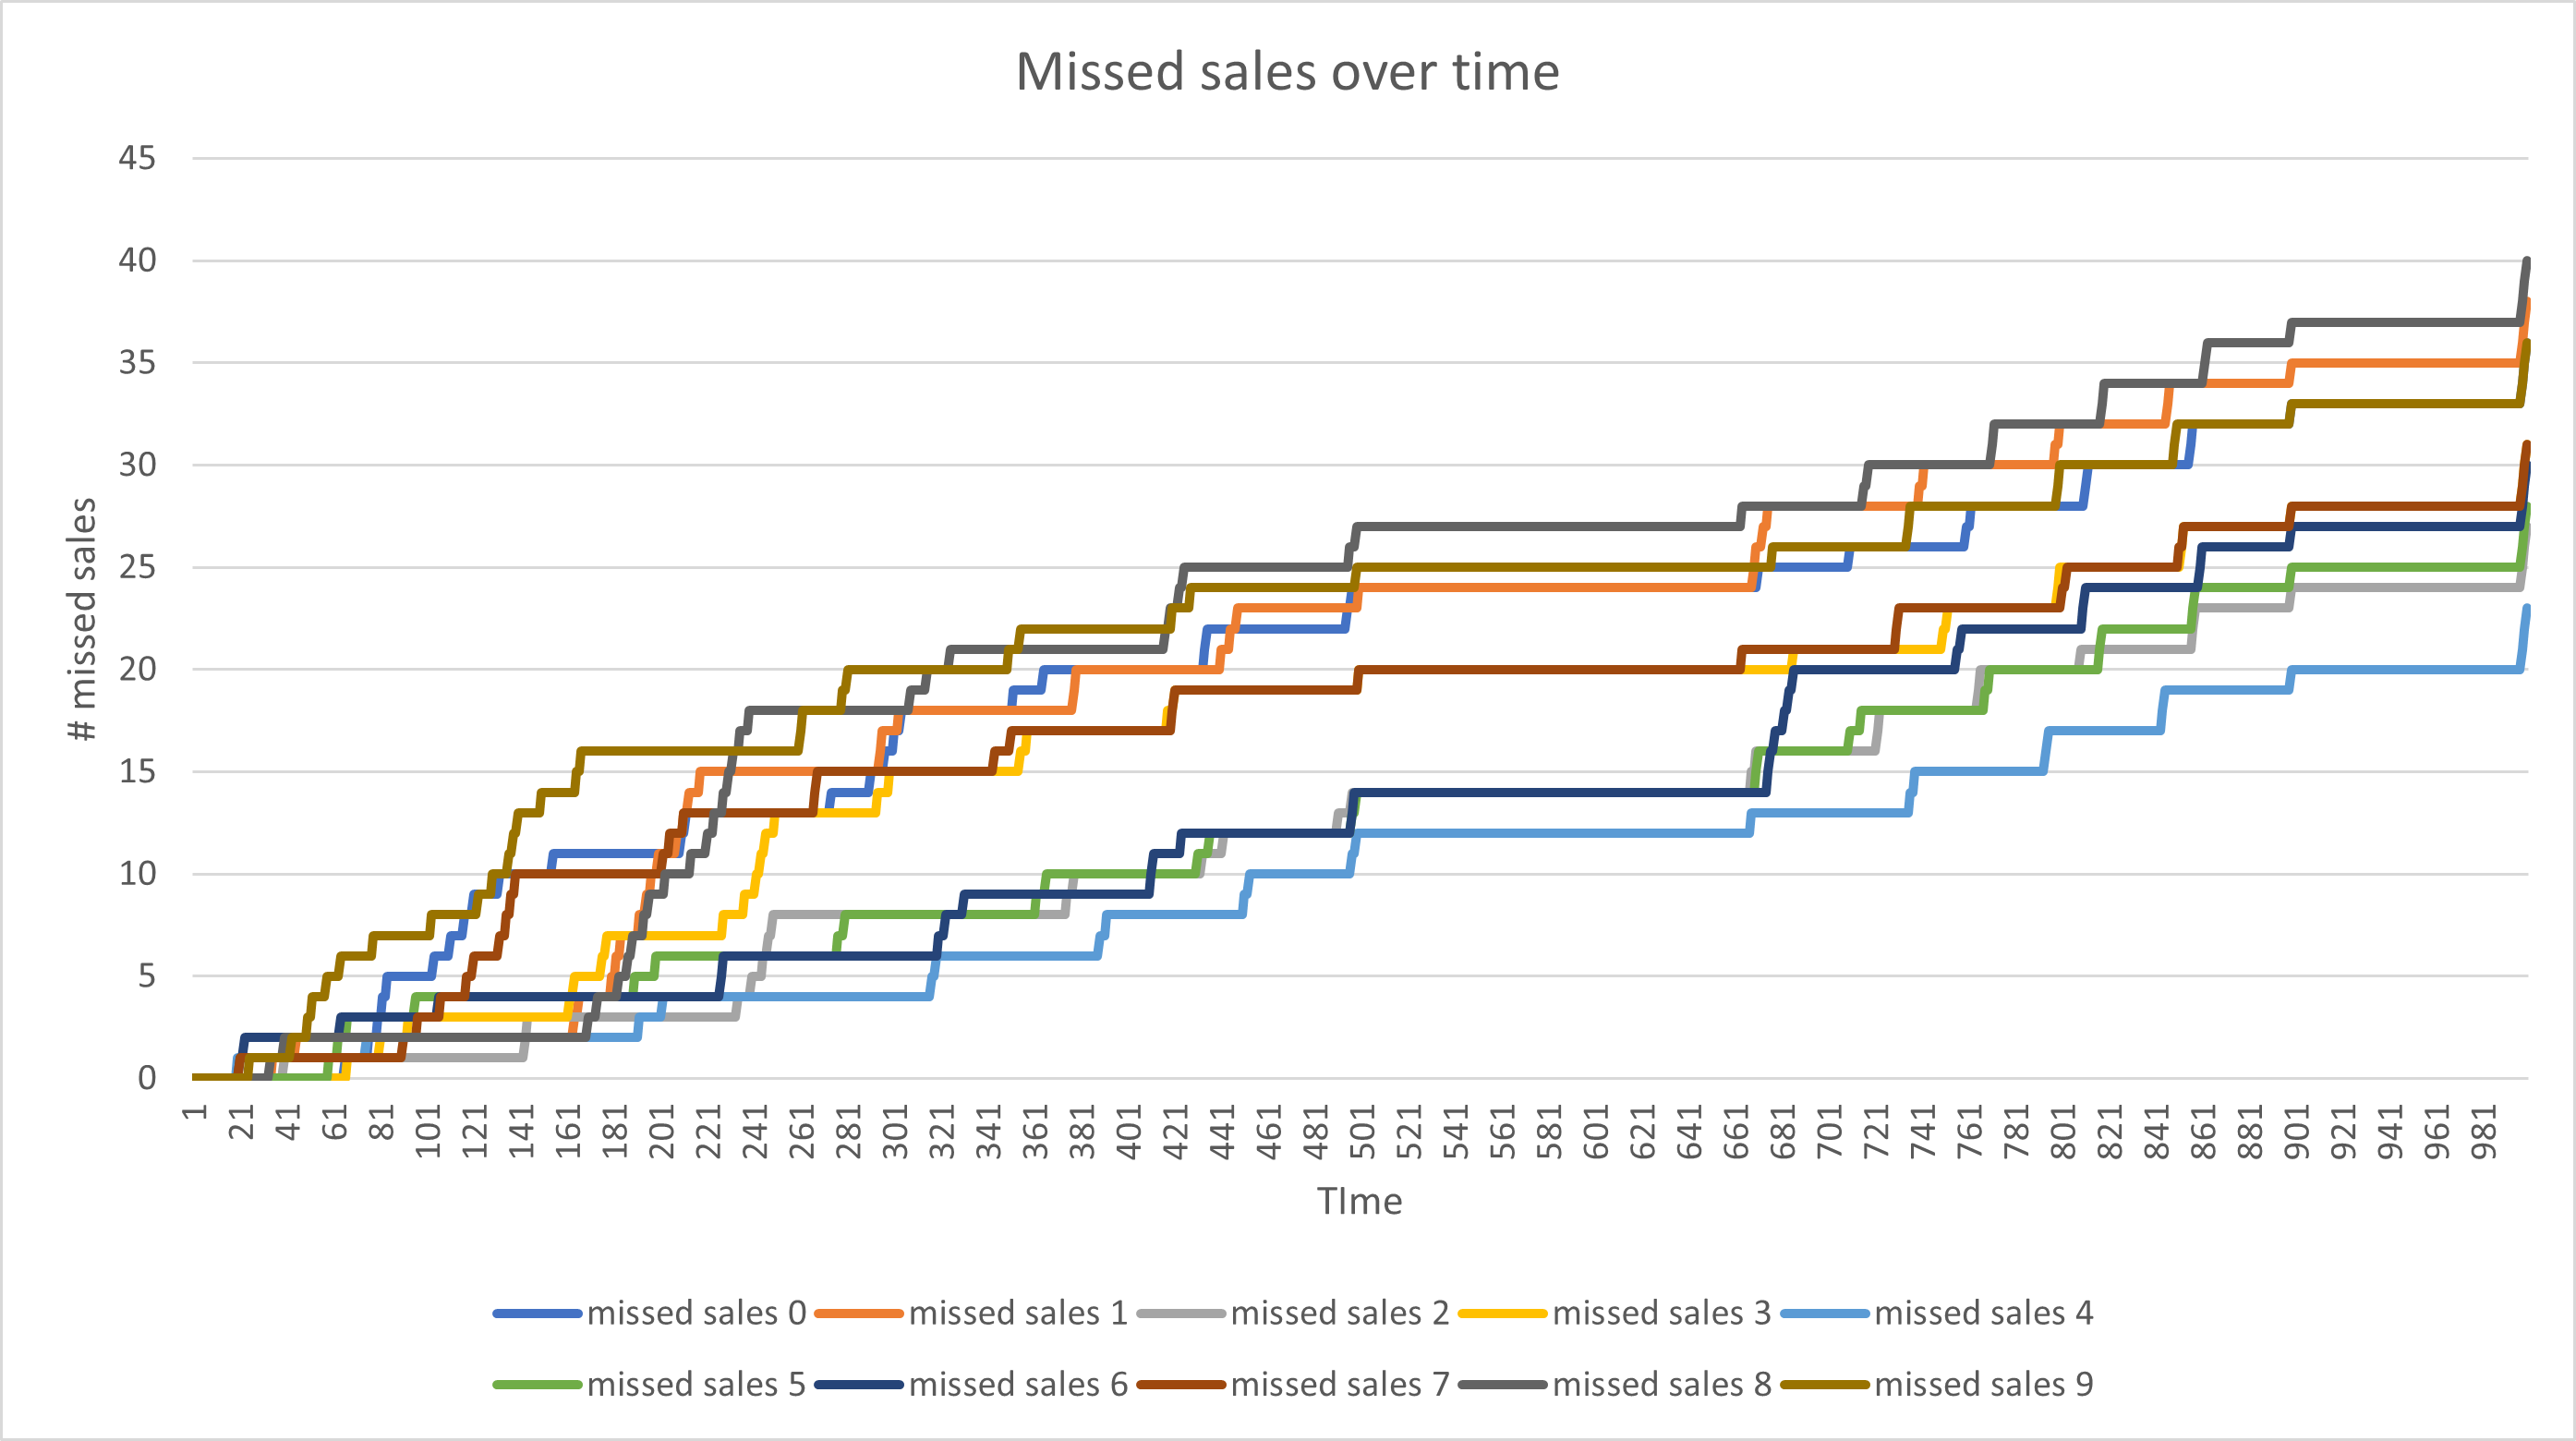

Values plotted in this chart, from the file beside it:
, missed sales 0, missed sales 1, missed sales 2, missed sales 3, missed sales 4, missed sales 5, missed sales 6, missed sales 7, missed sales 8, missed sales 9
0, 0, 0, 0, 0, 0, 0, 0, 0, 0, 0
1, 0, 0, 0, 0, 0, 0, 0, 0, 0, 0
2, 0, 0, 0, 0, 0, 0, 0, 0, 0, 0
3, 0, 0, 0, 0, 0, 0, 0, 0, 0, 0
4, 0, 0, 0, 0, 0, 0, 0, 0, 0, 0
5, 0, 0, 0, 0, 0, 0, 0, 0, 0, 0
6, 0, 0, 0, 0, 0, 0, 0, 0, 0, 0
7, 0, 0, 0, 0, 0, 0, 0, 0, 0, 0
8, 0, 0, 0, 0, 0, 0, 0, 0, 0, 0
9, 0, 0, 0, 0, 0, 0, 0, 0, 0, 0
10, 0, 0, 0, 0, 0, 0, 0, 0, 0, 0
11, 0, 0, 0, 0, 0, 0, 0, 0, 0, 0
12, 0, 0, 0, 0, 0, 0, 0, 0, 0, 0
13, 0, 0, 0, 0, 0, 0, 0, 0, 0, 0
14, 0, 0, 0, 0, 0, 0, 0, 0, 0, 0
15, 0, 0, 0, 0, 0, 0, 0, 0, 0, 0
16, 0, 0, 0, 0, 0, 0, 0, 0, 0, 0
17, 0, 0, 0, 0, 0, 0, 0, 0, 0, 0
18, 0, 0, 0, 0, 0, 0, 0, 0, 0, 0
19, 0, 0, 0, 0, 1, 0, 0, 0, 0, 0
20, 0, 0, 0, 0, 1, 0, 1, 1, 0, 0
21, 0, 0, 0, 0, 1, 0, 1, 1, 0, 0
22, 0, 0, 0, 0, 1, 0, 2, 1, 0, 0
23, 0, 0, 0, 0, 1, 0, 2, 1, 0, 0
24, 0, 0, 0, 0, 1, 0, 2, 1, 0, 1
25, 0, 0, 0, 0, 1, 0, 2, 1, 0, 1
26, 0, 0, 0, 0, 1, 0, 2, 1, 0, 1
27, 0, 0, 0, 0, 1, 0, 2, 1, 0, 1
28, 0, 0, 0, 0, 1, 0, 2, 1, 0, 1
29, 0, 0, 0, 0, 1, 0, 2, 1, 0, 1
30, 0, 0, 0, 0, 1, 0, 2, 1, 0, 1
31, 0, 0, 0, 0, 1, 0, 2, 1, 0, 1
32, 0, 0, 0, 0, 1, 0, 2, 1, 0, 1
33, 0, 0, 0, 0, 1, 0, 2, 1, 1, 1
34, 0, 1, 0, 0, 1, 0, 2, 1, 1, 1
35, 0, 1, 0, 0, 1, 0, 2, 1, 1, 1
36, 0, 1, 0, 0, 1, 0, 2, 1, 1, 1
37, 0, 1, 0, 0, 1, 0, 2, 1, 1, 1
38, 0, 1, 0, 0, 1, 0, 2, 1, 1, 1
39, 0, 1, 1, 0, 1, 0, 2, 1, 2, 1
40, 0, 1, 1, 0, 1, 0, 2, 1, 2, 1
41, 0, 1, 1, 0, 1, 0, 2, 1, 2, 1
42, 0, 1, 1, 0, 1, 0, 2, 1, 2, 2
43, 0, 1, 1, 0, 1, 0, 2, 1, 2, 2
44, 0, 2, 1, 0, 1, 0, 2, 1, 2, 2
45, 0, 2, 1, 0, 1, 0, 2, 1, 2, 2
46, 0, 2, 1, 0, 1, 0, 2, 1, 2, 2
47, 0, 2, 1, 0, 1, 0, 2, 1, 2, 2
48, 0, 2, 1, 0, 1, 0, 2, 1, 2, 2
49, 0, 2, 1, 0, 1, 0, 2, 1, 2, 3
50, 0, 2, 1, 0, 1, 0, 2, 1, 2, 3
51, 0, 2, 1, 0, 1, 0, 2, 1, 2, 4
52, 0, 2, 1, 0, 1, 0, 2, 1, 2, 4
53, 0, 2, 1, 0, 1, 0, 2, 1, 2, 4
54, 0, 2, 1, 0, 1, 0, 2, 1, 2, 4
55, 0, 2, 1, 0, 1, 0, 2, 1, 2, 4
56, 0, 2, 1, 0, 1, 0, 2, 1, 2, 4
57, 0, 2, 1, 0, 1, 0, 2, 1, 2, 5
58, 0, 2, 1, 0, 1, 1, 2, 1, 2, 5
59, 0, 2, 1, 0, 1, 1, 2, 1, 2, 5
... 940 more rows
